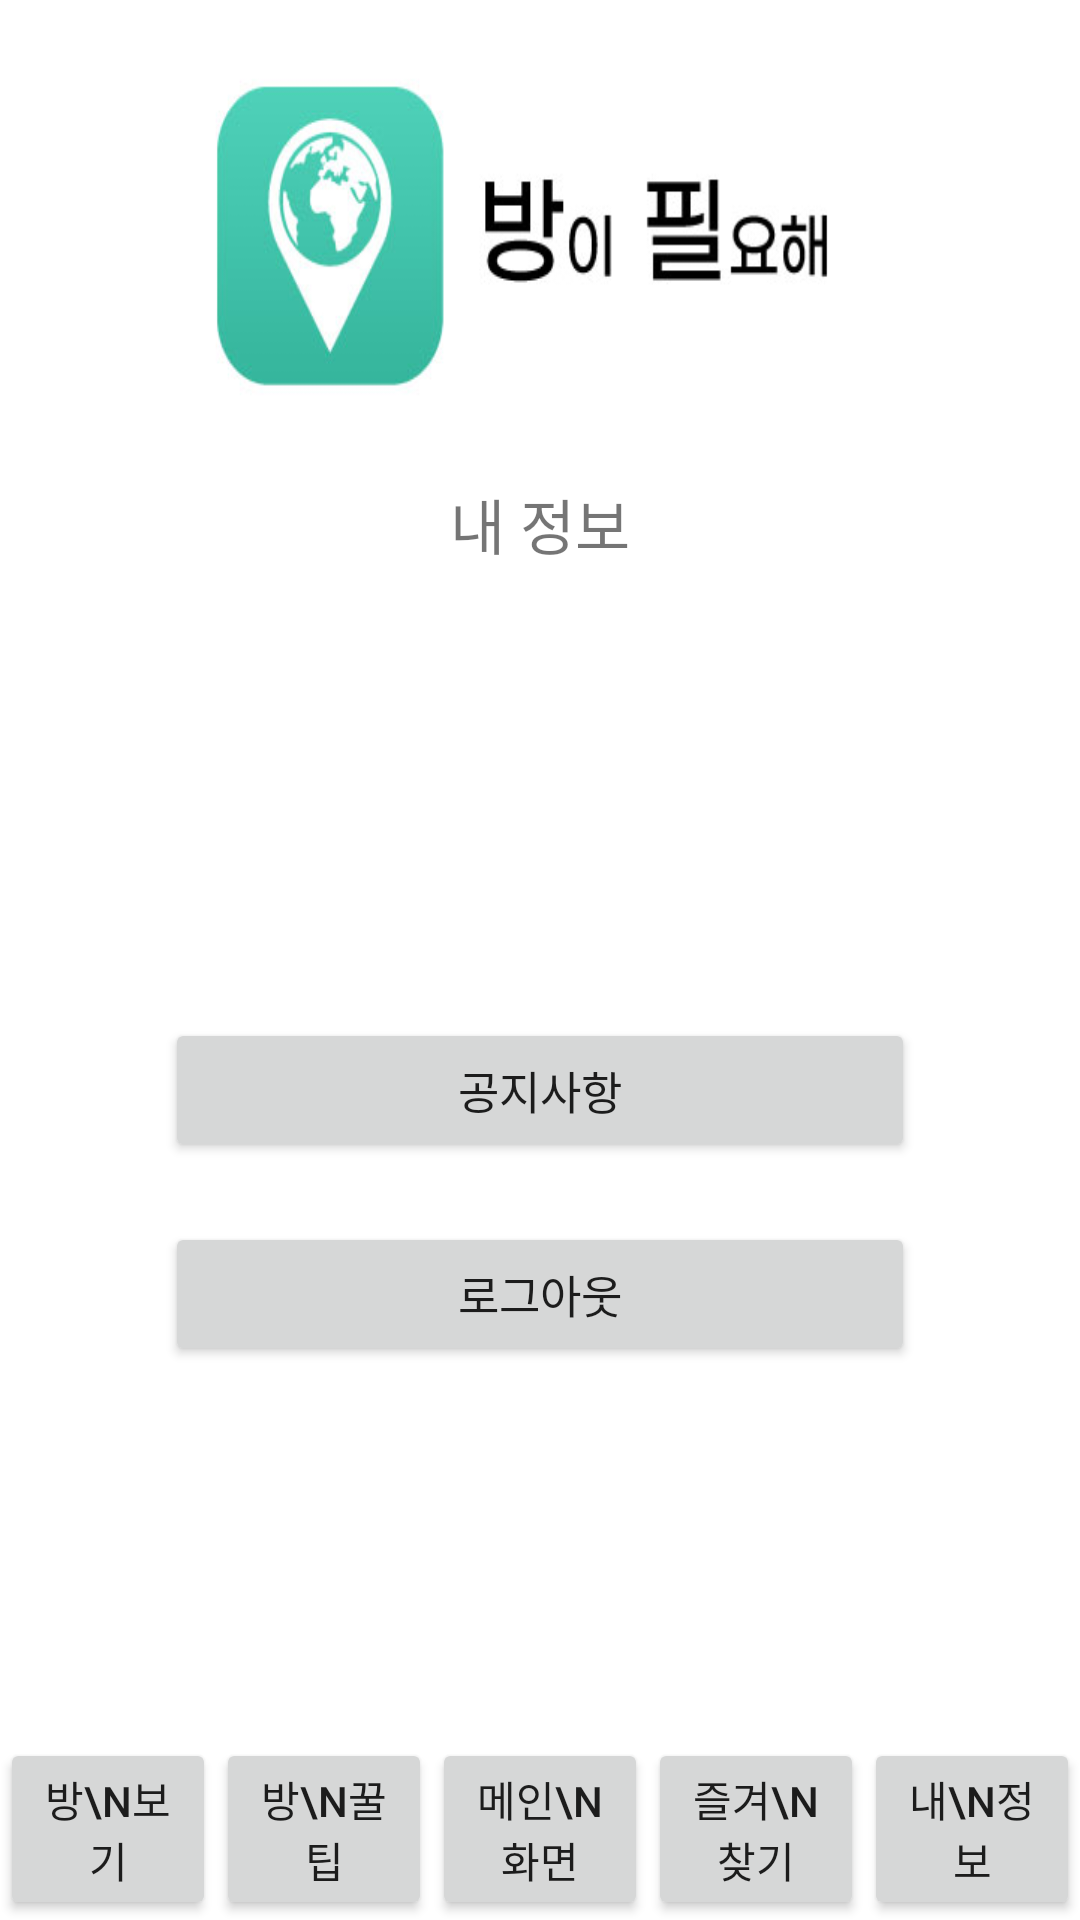

Android layout source for this screen:
<!-- AndroidManifest.xml: application theme Theme.Project_211115 -->
<!-- res/layout/profile.xml -->
<?xml version="1.0" encoding="utf-8"?>
<LinearLayout xmlns:android="http://schemas.android.com/apk/res/android"
    android:orientation="vertical"
    android:layout_width="match_parent"
    android:layout_height="match_parent">

    <LinearLayout
        android:layout_width="match_parent"
        android:layout_height="wrap_content"
        android:orientation="vertical"
        android:gravity="center">

        <ImageView
            android:layout_width="match_parent"
            android:layout_height="160dp"
            android:background="@drawable/main_back_1"
            />
        <TextView
            android:layout_width="wrap_content"
            android:layout_height="wrap_content"
            android:text="내 정보"
            android:textSize="20dp"
            />
    </LinearLayout>

    <LinearLayout
        android:layout_width="match_parent"
        android:layout_height="wrap_content"
        android:orientation="vertical"
        android:layout_marginTop="150dp"
        android:gravity="center">

        <Button
            android:id="@+id/notice"
            android:layout_width="250dp"
            android:layout_height="wrap_content"
            android:text="공지사항"
            android:textSize="15sp"/>
        <Button
            android:id="@+id/logout"
            android:layout_marginTop="20dp"
            android:layout_width="250dp"
            android:layout_height="wrap_content"
            android:text="로그아웃"
            android:textSize="15sp"/>
    </LinearLayout>

   <LinearLayout
        android:layout_width="match_parent"
        android:layout_height="0dp"
        android:layout_weight="1"
        android:orientation="horizontal"
        android:layout_marginTop="90dp"
       android:gravity="bottom"
        >
        <Button
            android:id="@+id/MView"
            android:layout_width="match_parent"
            android:layout_height="wrap_content"
            android:layout_weight="1"
            android:text="방\n보기"/>

        <Button
            android:id="@+id/Mtips"
            android:layout_width="match_parent"
            android:layout_height="wrap_content"
            android:layout_weight="1"
            android:text="방\n꿀팁" />
        <Button
            android:id="@+id/Mmain"
            android:layout_width="match_parent"
            android:layout_height="wrap_content"
            android:layout_weight="1"
            android:text="메인\n화면"/>
        <Button
            android:id="@+id/Mfavorite"
            android:layout_width="match_parent"
            android:layout_height="wrap_content"
            android:layout_weight="1"
            android:text="즐겨\n찾기"/>
        <Button
            android:id="@+id/Mprofile"
            android:layout_width="match_parent"
            android:layout_height="wrap_content"
            android:layout_weight="1"
            android:text="내\n정보"/>
    </LinearLayout>
</LinearLayout>
<!-- resources referenced by this layout -->
<resources>
  <!-- drawable main_back_1: png bitmap (drawable, 38772 bytes) -->
  <style name="Theme.Project_211115" parent="Theme.MaterialComponents.DayNight.DarkActionBar">
          
          <item name="colorPrimary">@color/purple_500</item>
          <item name="colorPrimaryVariant">@color/purple_700</item>
          <item name="colorOnPrimary">@color/white</item>
          
          <item name="colorSecondary">@color/teal_200</item>
          <item name="colorSecondaryVariant">@color/teal_700</item>
          <item name="colorOnSecondary">@color/black</item>
          
          <item name="android:statusBarColor" tools:targetApi="l">?attr/colorPrimaryVariant</item>
          
      </style>
  <!-- not gathered from this repository: default colours our renderer supplied (Android Studio template values) -->
  <color name="purple_500">#FF6200EE</color>
  <color name="purple_700">#FF3700B3</color>
  <color name="teal_200">#FF03DAC5</color>
  <color name="teal_700">#FF018786</color>
  <color name="black">#FF000000</color>
  <color name="white">#FFFFFFFF</color>
</resources>
